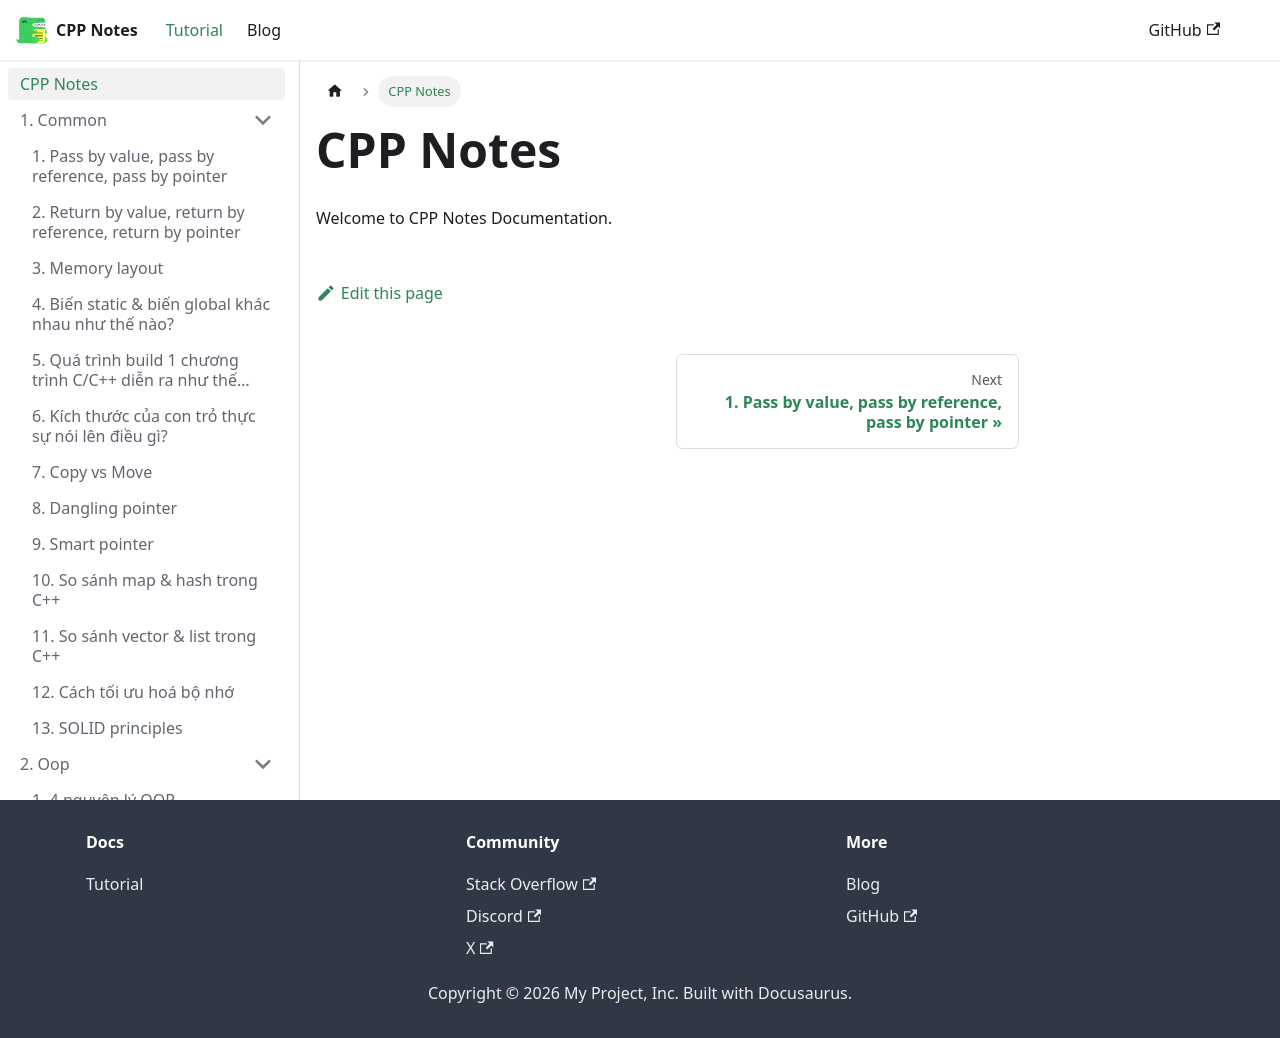

repository: TuNinh99/cpp-notes · page: docs/intro/index.html · generator: docusaurus

---
sidebar_position: 0
---

# CPP Notes

Welcome to CPP Notes Documentation.
